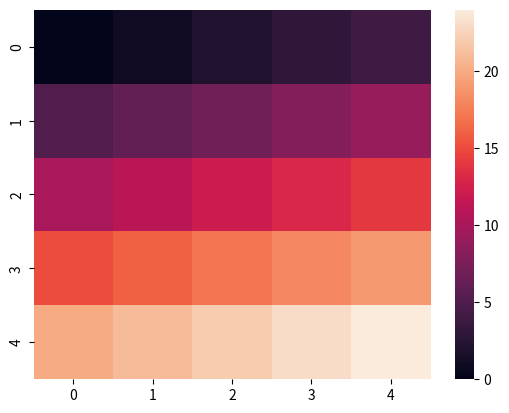

Python code for this plot:
from matplotlib import pyplot as plt
import seaborn as sns
import numpy as np
import pandas as pd

# 练习的数据：
data = np.arange(25).reshape(5, 5)
data = pd.DataFrame(data)

# 绘制热度图：
plot = sns.heatmap(data)

plt.show()
